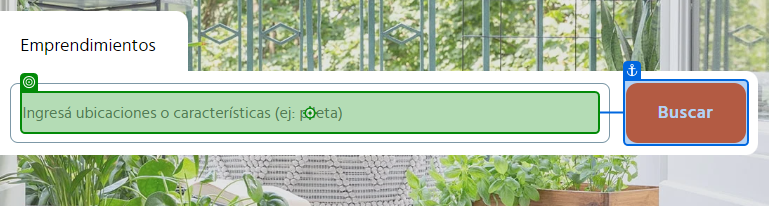
Task: Real State Bot
Workflow: Main

Step 1: type [vCity.ToString]

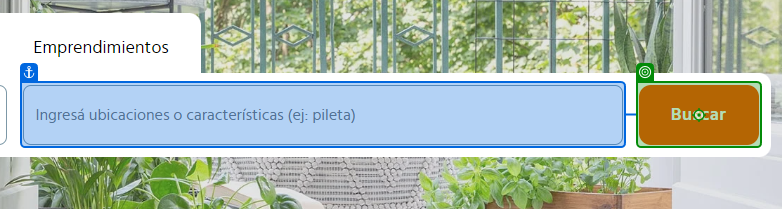
Step 2: click on 'Buscar'

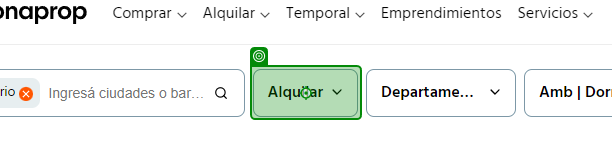
Step 3: click on 'Alquilar'

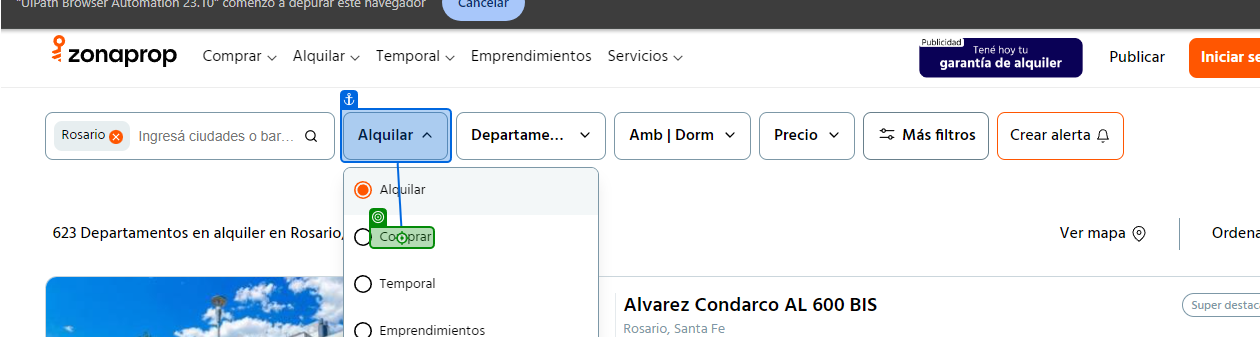
Step 4: click on 'Comprar'

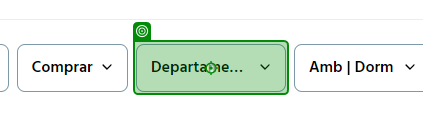
Step 5: click on 'Departamento'

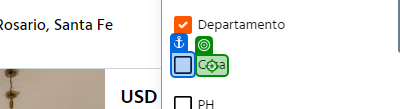
Step 6: click on 'Casa'

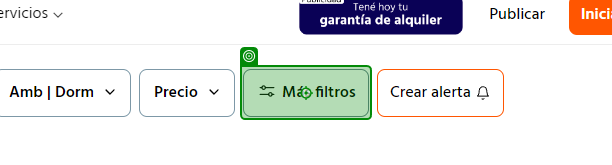
Step 7: click on 'Más filtros'

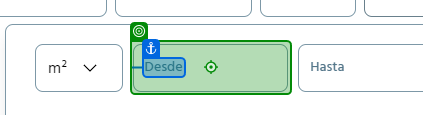
Step 8: type [vMinSup.ToString] into 'Desde'

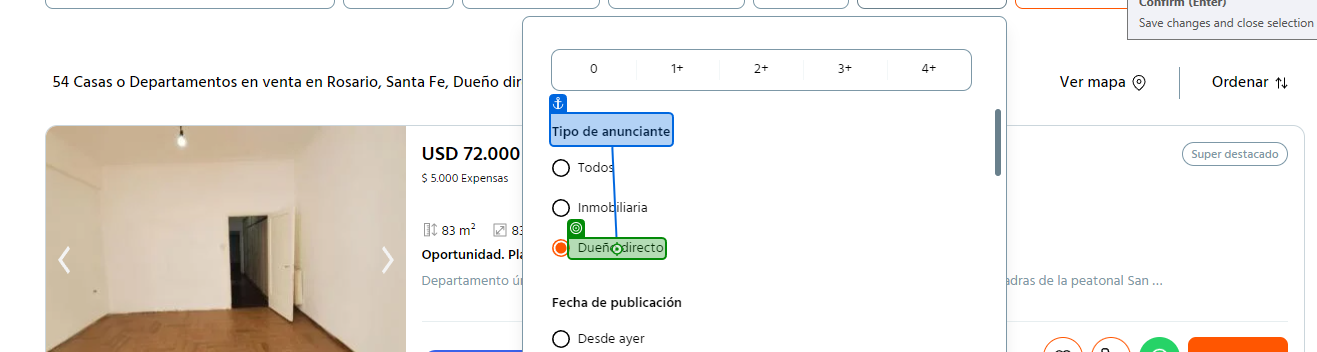
Step 9: click on 'Dueño directo'

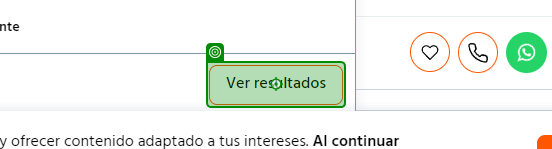
Step 10: click on 'Ver resultados'

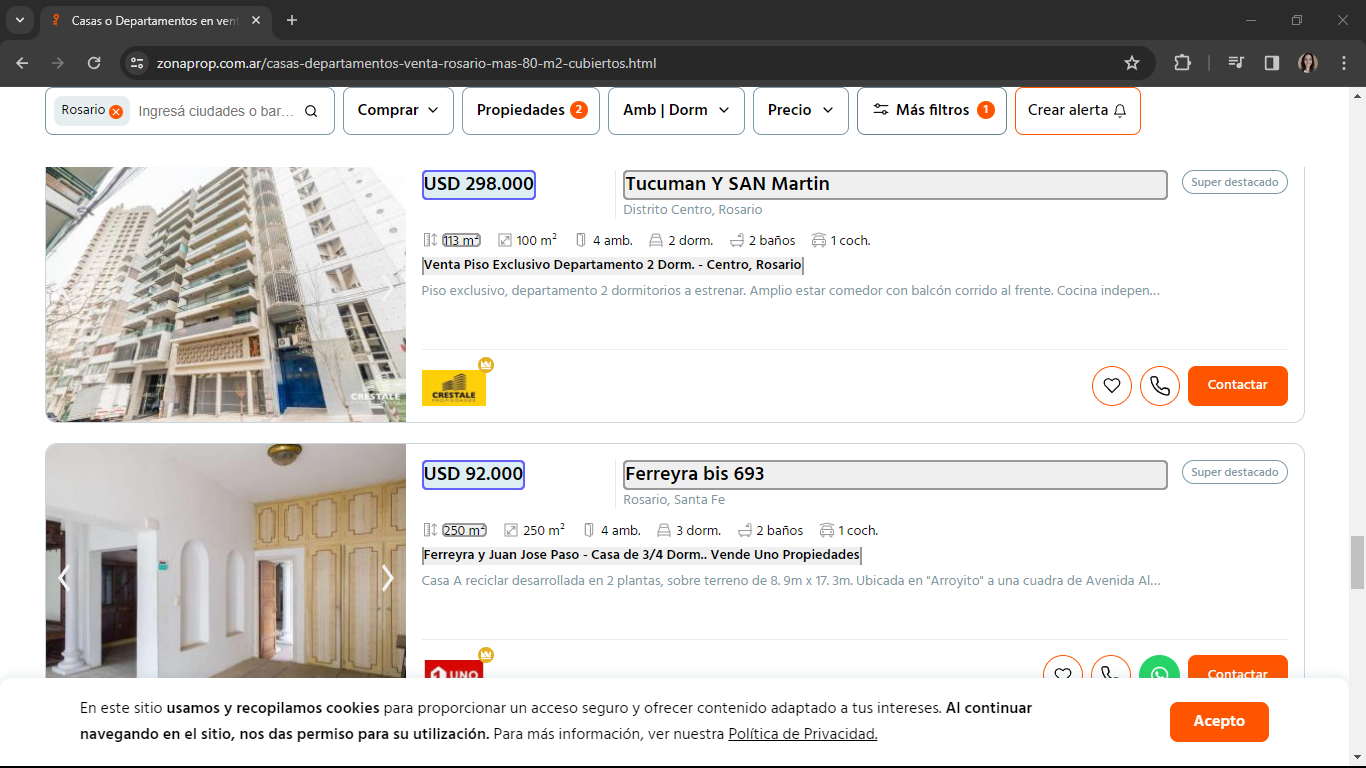
Step 11: get-text